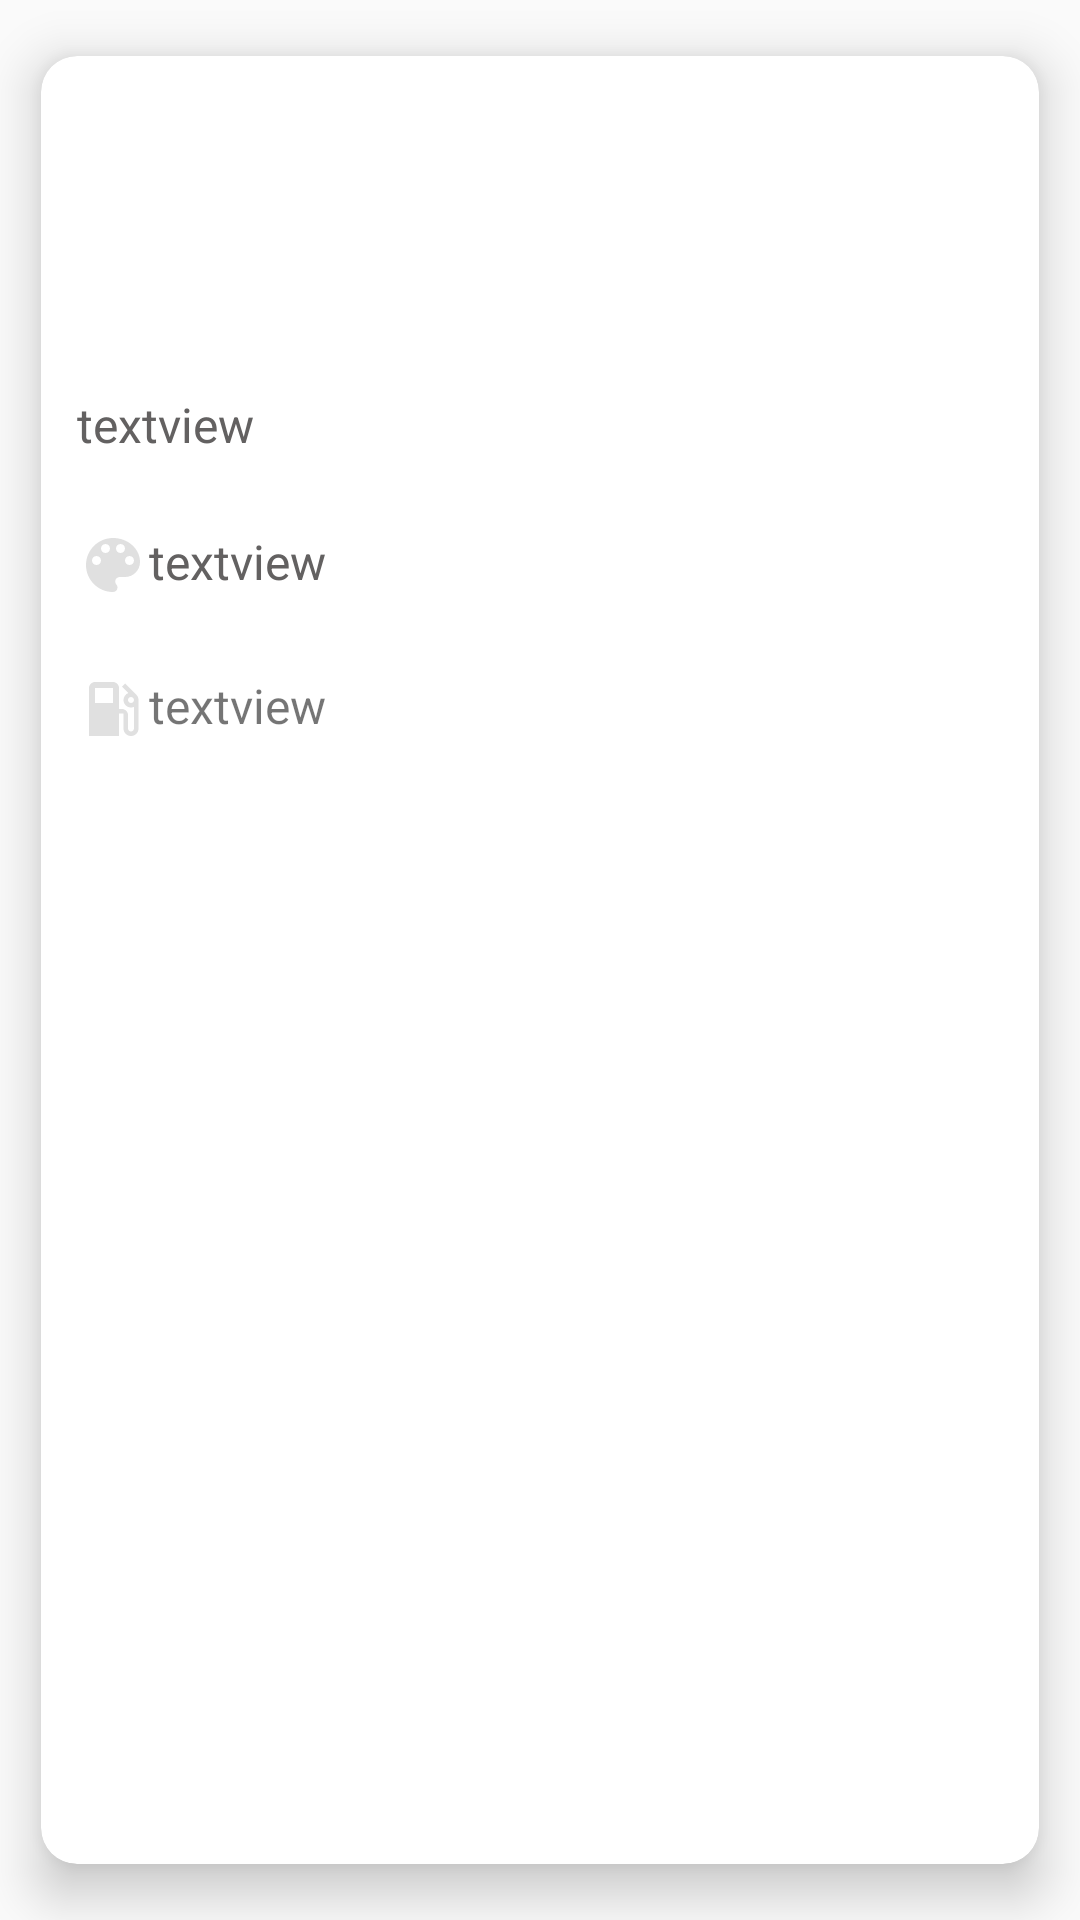

Write the Android layout XML for this screen, with the resource values it uses.
<!-- AndroidManifest.xml: application theme AppTheme -->
<!-- res/layout/custom_car_layout.xml -->
<?xml version="1.0" encoding="utf-8"?>
<androidx.cardview.widget.CardView xmlns:android="http://schemas.android.com/apk/res/android"
    xmlns:tools="http://schemas.android.com/tools"
    android:layout_width="match_parent"
    android:layout_height="match_parent"
    xmlns:app="http://schemas.android.com/apk/res-auto"
    app:cardElevation="@dimen/custom_card_elevation"
    app:cardCornerRadius="@dimen/custom_card_CornerRadius"
    android:id="@+id/card_lay"
    app:cardUseCompatPadding="true">


    <LinearLayout
        android:layout_width="match_parent"
        android:layout_height="wrap_content"
        android:orientation="vertical">
        <ImageView
            android:id="@+id/custom_car_iv"
            android:scaleType="centerCrop"
            android:layout_width="match_parent"
            android:layout_height="@dimen/custom_car_iv_heght"
            android:src="@drawable/city1"
           />

        <TextView
            android:id="@+id/custom_car_tv_model"
            android:layout_width="match_parent"
            android:layout_height="wrap_content"
            android:text="textview"
            android:textColor="@color/custom_car_tv_model_textColor"
            android:textSize="@dimen/custom_car_model_textSize"
            android:padding="@dimen/custom_car_tv_pading"/>


        <LinearLayout
            android:layout_width="match_parent"
            android:layout_height="match_parent"
            android:orientation="vertical">
            <TextView
                android:id="@+id/custom_car_tv_color"
                android:layout_width="wrap_content"
                android:layout_height="wrap_content"
                android:text="textview"
                android:drawableLeft="@drawable/ic_color"
                android:textColor="@color/custom_car_tv_model_textColor"
                android:textSize="@dimen/custom_car_model_textSize"
                android:padding="@dimen/custom_car_tv_pading"/>
           <TextView
               android:id="@+id/custom_car_tv_dpl"
               android:layout_width="wrap_content"
               android:layout_height="wrap_content"
               android:text="textview"
               android:drawableLeft="@drawable/ic_gas_station"
               android:padding="@dimen/custom_car_tv_pading"
               android:textSize="@dimen/custom_car_model_textSize"/>

        </LinearLayout>

    </LinearLayout>

</androidx.cardview.widget.CardView>
<!-- resources referenced by this layout -->
<resources>
  <color name="custom_car_tv_model_textColor">#FF636161</color>
  <dimen name="custom_car_iv_heght">100dp</dimen>
  <dimen name="custom_car_model_textSize">16dp</dimen>
  <dimen name="custom_car_tv_pading">12dp</dimen>
  <dimen name="custom_card_CornerRadius">12dp</dimen>
  <dimen name="custom_card_elevation">10dp</dimen>
  <!-- drawable ic_color (drawable) -->
  <vector android:height="24dp" android:tint="#E0E0E0"
      android:viewportHeight="24.0" android:viewportWidth="24.0"
      android:width="24dp" xmlns:android="http://schemas.android.com/apk/res/android">
      <path android:fillColor="#E0E0E0" android:pathData="M12,3c-4.97,0 -9,4.03 -9,9s4.03,9 9,9c0.83,0 1.5,-0.67 1.5,-1.5 0,-0.39 -0.15,-0.74 -0.39,-1.01 -0.23,-0.26 -0.38,-0.61 -0.38,-0.99 0,-0.83 0.67,-1.5 1.5,-1.5L16,16c2.76,0 5,-2.24 5,-5 0,-4.42 -4.03,-8 -9,-8zM6.5,12c-0.83,0 -1.5,-0.67 -1.5,-1.5S5.67,9 6.5,9 8,9.67 8,10.5 7.33,12 6.5,12zM9.5,8C8.67,8 8,7.33 8,6.5S8.67,5 9.5,5s1.5,0.67 1.5,1.5S10.33,8 9.5,8zM14.5,8c-0.83,0 -1.5,-0.67 -1.5,-1.5S13.67,5 14.5,5s1.5,0.67 1.5,1.5S15.33,8 14.5,8zM17.5,12c-0.83,0 -1.5,-0.67 -1.5,-1.5S16.67,9 17.5,9s1.5,0.67 1.5,1.5 -0.67,1.5 -1.5,1.5z"/>
  </vector>
  <!-- drawable ic_gas_station (drawable) -->
  <vector android:height="24dp" android:tint="#E0E0E0"
      android:viewportHeight="24.0" android:viewportWidth="24.0"
      android:width="24dp" xmlns:android="http://schemas.android.com/apk/res/android">
      <path android:fillColor="#E0E0E0" android:pathData="M19.77,7.23l0.01,-0.01 -3.72,-3.72L15,4.56l2.11,2.11c-0.94,0.36 -1.61,1.26 -1.61,2.33 0,1.38 1.12,2.5 2.5,2.5 0.36,0 0.69,-0.08 1,-0.21v7.21c0,0.55 -0.45,1 -1,1s-1,-0.45 -1,-1L17,14c0,-1.1 -0.9,-2 -2,-2h-1L14,5c0,-1.1 -0.9,-2 -2,-2L6,3c-1.1,0 -2,0.9 -2,2v16h10v-7.5h1.5v5c0,1.38 1.12,2.5 2.5,2.5s2.5,-1.12 2.5,-2.5L20.5,9c0,-0.69 -0.28,-1.32 -0.73,-1.77zM12,10L6,10L6,5h6v5zM18,10c-0.55,0 -1,-0.45 -1,-1s0.45,-1 1,-1 1,0.45 1,1 -0.45,1 -1,1z"/>
  </vector>
  <style name="AppTheme" parent="Theme.AppCompat.Light.NoActionBar">
          
          
          <item name="colorPrimary">@color/colorPrimary</item>
          <item name="colorPrimaryDark">@color/colorPrimaryDark</item>
          <item name="colorAccent">@color/colorAccent</item>
      </style>
  <color name="colorPrimary">#6200EE</color>
  <color name="colorPrimaryDark">#3700B3</color>
  <color name="colorAccent">#F50057</color>
</resources>
